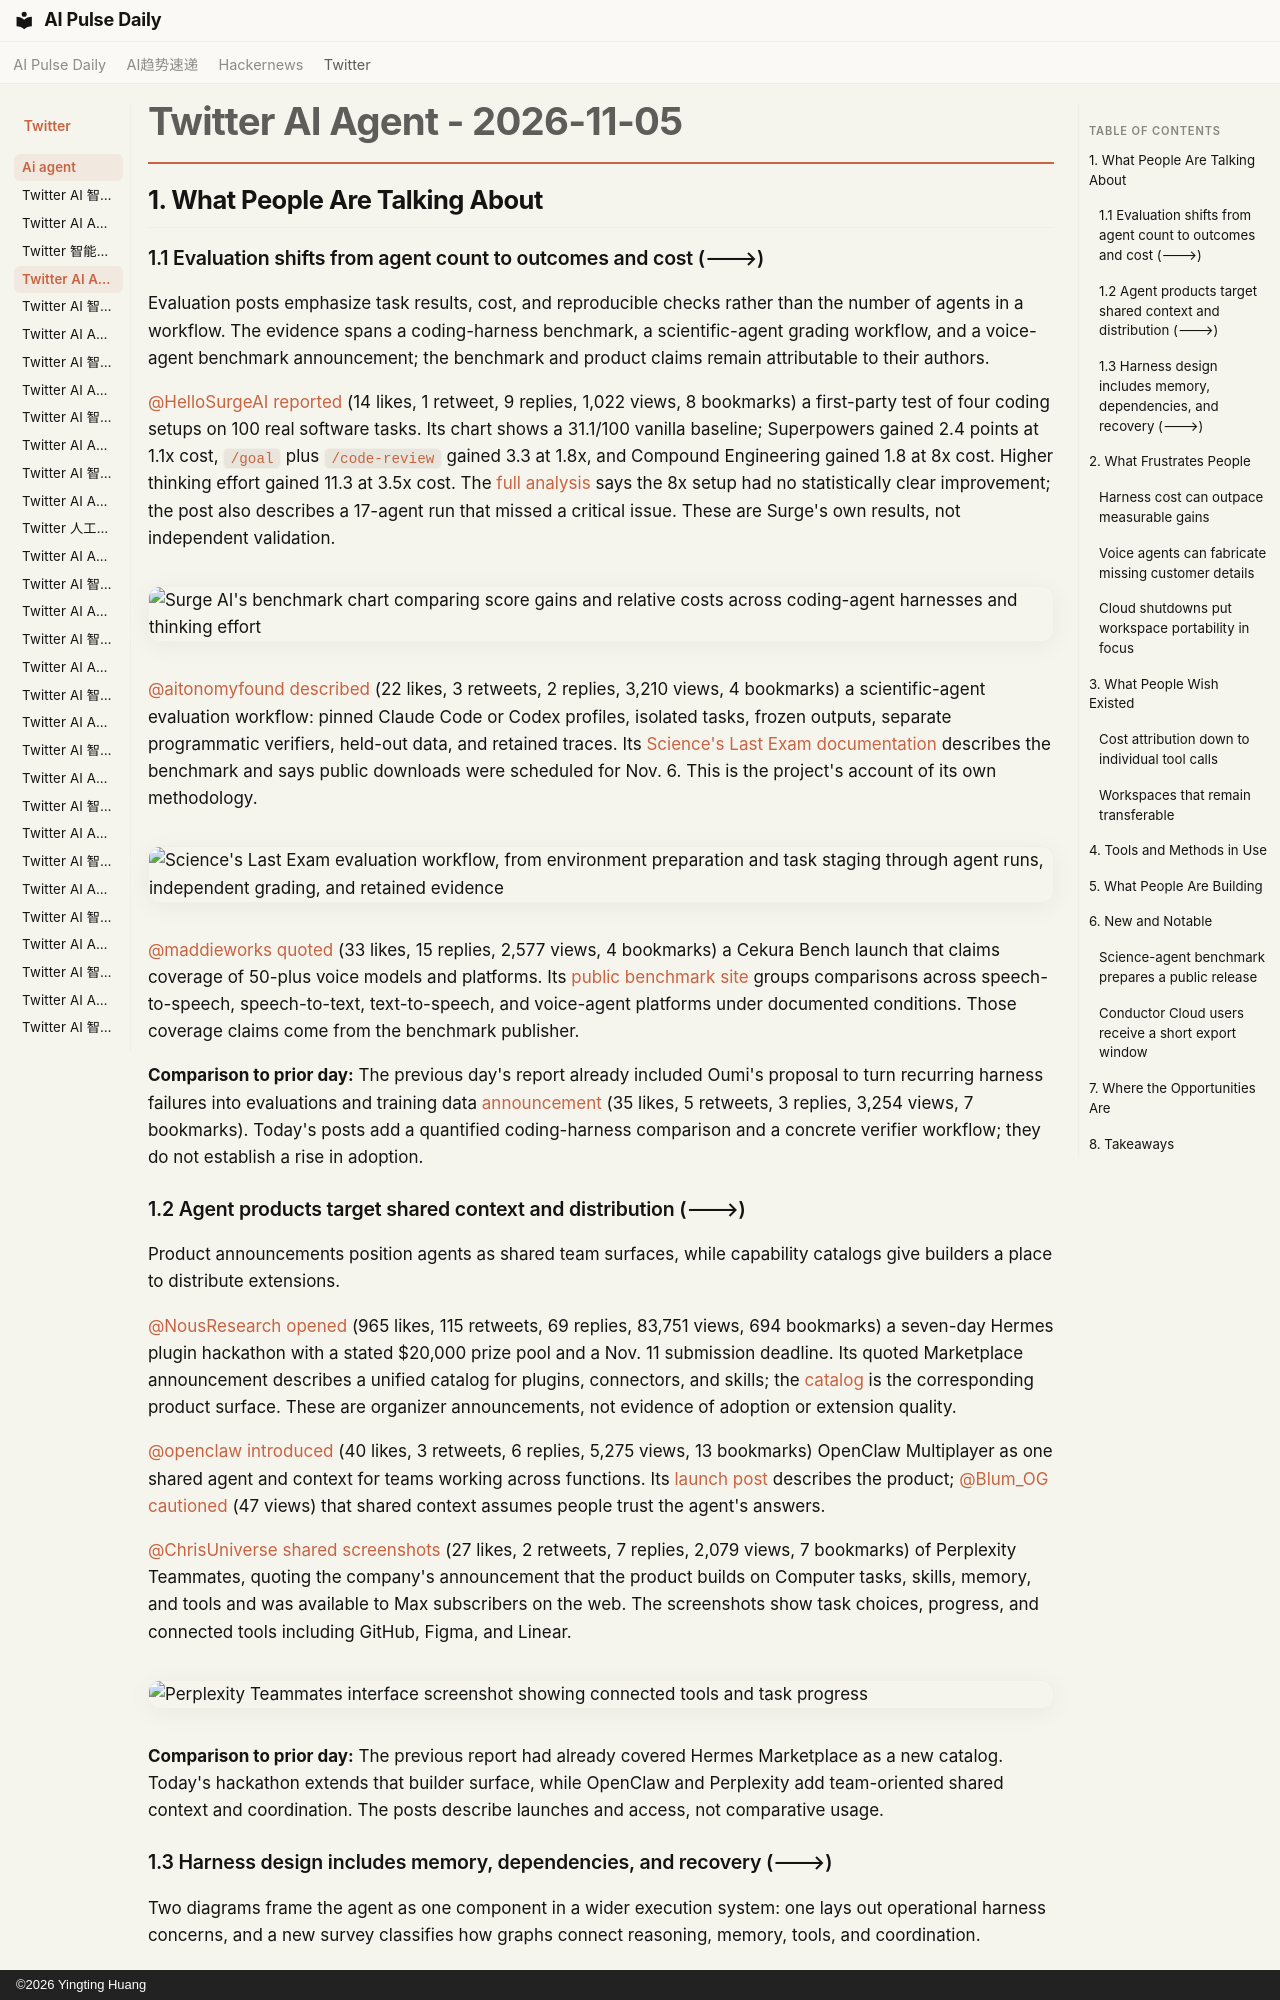

repository: vibewatch/vibewatch.github.io · page: twitter/ai-agent/2026-11-05/index.html · generator: mkdocs · copyright: ©2026 Yingting Huang

# Twitter AI Agent - 2026-11-05

## 1. What People Are Talking About

### 1.1 Evaluation shifts from agent count to outcomes and cost (🡒)

Evaluation posts emphasize task results, cost, and reproducible checks rather than the number of agents in a workflow. The evidence spans a coding-harness benchmark, a scientific-agent grading workflow, and a voice-agent benchmark announcement; the benchmark and product claims remain attributable to their authors.

[@HelloSurgeAI](https://x.com/HelloSurgeAI) [reported](https://x.com/HelloSurgeAI/status/2118109425697173658) (14 likes, 1 retweet, 9 replies, 1,022 views, 8 bookmarks) a first-party test of four coding setups on 100 real software tasks. Its chart shows a 31.1/100 vanilla baseline; Superpowers gained 2.4 points at 1.1x cost, `/goal` plus `/code-review` gained 3.3 at 1.8x, and Compound Engineering gained 1.8 at 8x cost. Higher thinking effort gained 11.3 at 3.5x cost. The [full analysis](https://surgehq.ai/blog/benchmarking-coding-agent-harnesses) says the 8x setup had no statistically clear improvement; the post also describes a 17-agent run that missed a critical issue. These are Surge's own results, not independent validation.

![Surge AI's benchmark chart comparing score gains and relative costs across coding-agent harnesses and thinking effort](https://pbs.twimg.com/media/HWUJLBvXMAADML_.jpg)

[@aitonomyfound](https://x.com/aitonomyfound) [described](https://x.com/aitonomyfound/status/2118372269051236736) (22 likes, 3 retweets, 2 replies, 3,210 views, 4 bookmarks) a scientific-agent evaluation workflow: pinned Claude Code or Codex profiles, isolated tasks, frozen outputs, separate programmatic verifiers, held-out data, and retained traces. Its [Science's Last Exam documentation](https://sciences-last-exam.org/docs) describes the benchmark and says public downloads were scheduled for Nov. 6. This is the project's account of its own methodology.

![Science's Last Exam evaluation workflow, from environment preparation and task staging through agent runs, independent grading, and retained evidence](https://pbs.twimg.com/media/HWX3LJ6boAAeUtI.png)

[@maddieworks](https://x.com/maddieworks) [quoted](https://x.com/maddieworks/status/2118394337092349954) (33 likes, 15 replies, 2,577 views, 4 bookmarks) a Cekura Bench launch that claims coverage of 50-plus voice models and platforms. Its [public benchmark site](https://benchmarks.cekura.ai/) groups comparisons across speech-to-speech, speech-to-text, text-to-speech, and voice-agent platforms under documented conditions. Those coverage claims come from the benchmark publisher.

**Comparison to prior day:** The previous day's report already included Oumi's proposal to turn recurring harness failures into evaluations and training data [announcement](https://x.com/oumi_ai/status/2117992968347181298) (35 likes, 5 retweets, 3 replies, 3,254 views, 7 bookmarks). Today's posts add a quantified coding-harness comparison and a concrete verifier workflow; they do not establish a rise in adoption.

### 1.2 Agent products target shared context and distribution (🡒)

Product announcements position agents as shared team surfaces, while capability catalogs give builders a place to distribute extensions.

[@NousResearch](https://x.com/NousResearch) [opened](https://x.com/NousResearch/status/2118094256438936062) (965 likes, 115 retweets, 69 replies, 83,751 views, 694 bookmarks) a seven-day Hermes plugin hackathon with a stated $20,000 prize pool and a Nov. 11 submission deadline. Its quoted Marketplace announcement describes a unified catalog for plugins, connectors, and skills; the [catalog](https://hermes-agent.nousresearch.com/marketplace/) is the corresponding product surface. These are organizer announcements, not evidence of adoption or extension quality.

[@openclaw](https://x.com/openclaw) [introduced](https://x.com/openclaw/status/2118404891911864536) (40 likes, 3 retweets, 6 replies, 5,275 views, 13 bookmarks) OpenClaw Multiplayer as one shared agent and context for teams working across functions. Its [launch post](https://openclaw.ai/blog/shattering-silos-with-openclaw-multiplayer) describes the product; [@Blum_OG](https://x.com/Blum_OG) [cautioned](https://x.com/Blum_OG/status/2118405359182533119) (47 views) that shared context assumes people trust the agent's answers.

[@ChrisUniverse](https://x.com/ChrisUniverse) [shared screenshots](https://x.com/ChrisUniverse/status/2118412806554784195) (27 likes, 2 retweets, 7 replies, 2,079 views, 7 bookmarks) of Perplexity Teammates, quoting the company's announcement that the product builds on Computer tasks, skills, memory, and tools and was available to Max subscribers on the web. The screenshots show task choices, progress, and connected tools including GitHub, Figma, and Linear.

![Perplexity Teammates interface screenshot showing connected tools and task progress](https://pbs.twimg.com/media/HWYQ7i6WgAADwoX.jpg)

**Comparison to prior day:** The previous report had already covered Hermes Marketplace as a new catalog. Today's hackathon extends that builder surface, while OpenClaw and Perplexity add team-oriented shared context and coordination. The posts describe launches and access, not comparative usage.
